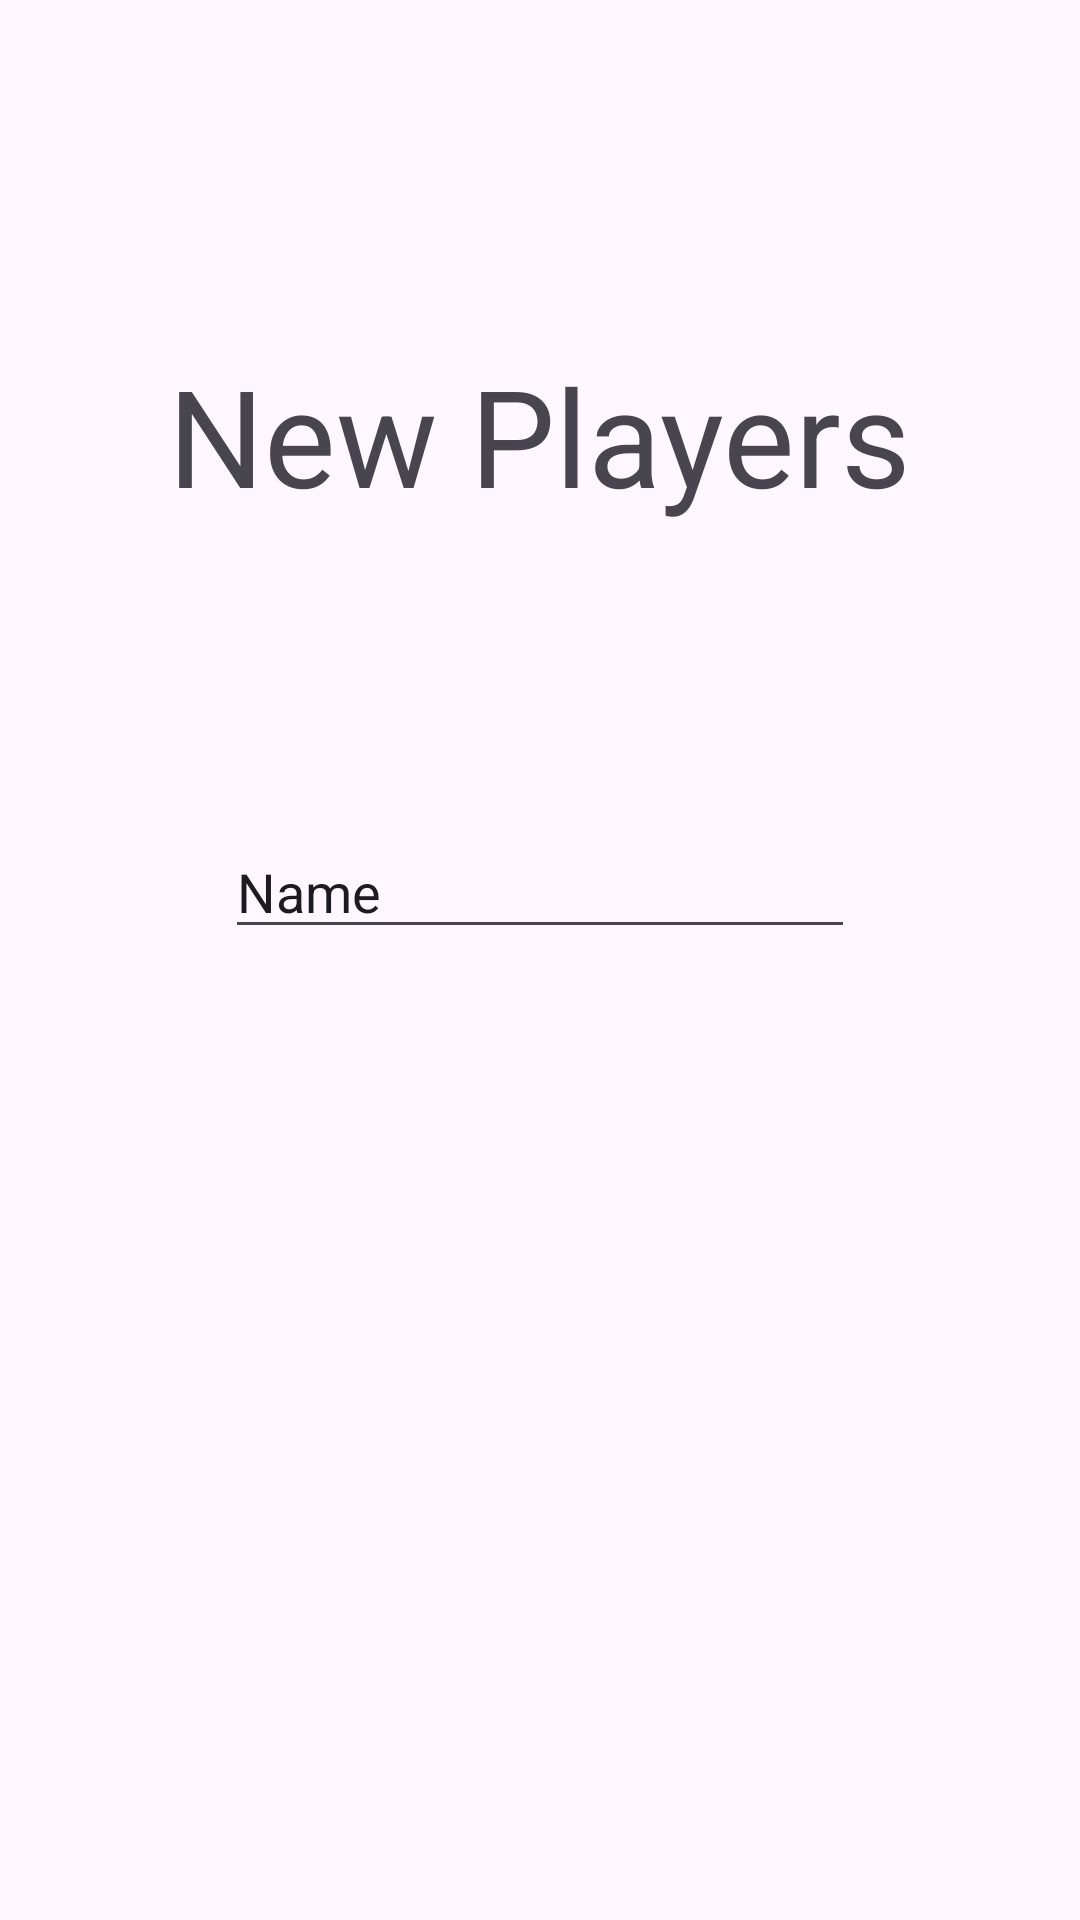

Layout XML and referenced resources for this Android screen:
<!-- AndroidManifest.xml: application theme Theme.PigKeeper -->
<!-- res/layout/activity_new_players.xml -->
<?xml version="1.0" encoding="utf-8"?>
<androidx.constraintlayout.widget.ConstraintLayout xmlns:android="http://schemas.android.com/apk/res/android"
    xmlns:app="http://schemas.android.com/apk/res-auto"
    xmlns:tools="http://schemas.android.com/tools"
    android:layout_width="match_parent"
    android:layout_height="match_parent"
    tools:context=".NewPlayersActivity">

    <TextView
        android:id="@+id/textNewPlayers"
        android:layout_width="wrap_content"
        android:layout_height="wrap_content"
        android:layout_marginBottom="350dp"
        android:text="New Players"
        android:textAppearance="@style/TextAppearance.AppCompat.Display2"
        app:layout_constraintBottom_toBottomOf="parent"
        app:layout_constraintEnd_toEndOf="parent"
        app:layout_constraintHorizontal_bias="0.5"
        app:layout_constraintStart_toStartOf="parent"
        app:layout_constraintTop_toTopOf="parent"
        app:layout_constraintVertical_bias="0.5" />

    <EditText
        android:id="@+id/editTextText"
        android:layout_width="wrap_content"
        android:layout_height="wrap_content"
        android:layout_marginTop="100dp"
        android:ems="10"
        android:inputType="text"
        android:text="Name"
        app:layout_constraintEnd_toEndOf="@+id/textNewPlayers"
        app:layout_constraintStart_toStartOf="@+id/textNewPlayers"
        app:layout_constraintTop_toBottomOf="@+id/textNewPlayers" />
</androidx.constraintlayout.widget.ConstraintLayout>
<!-- resources referenced by this layout -->
<resources>
  <style name="Theme.PigKeeper" parent="Base.Theme.PigKeeper" />
  <style name="Base.Theme.PigKeeper" parent="Theme.Material3.DayNight.NoActionBar">
          
          
      </style>
</resources>
